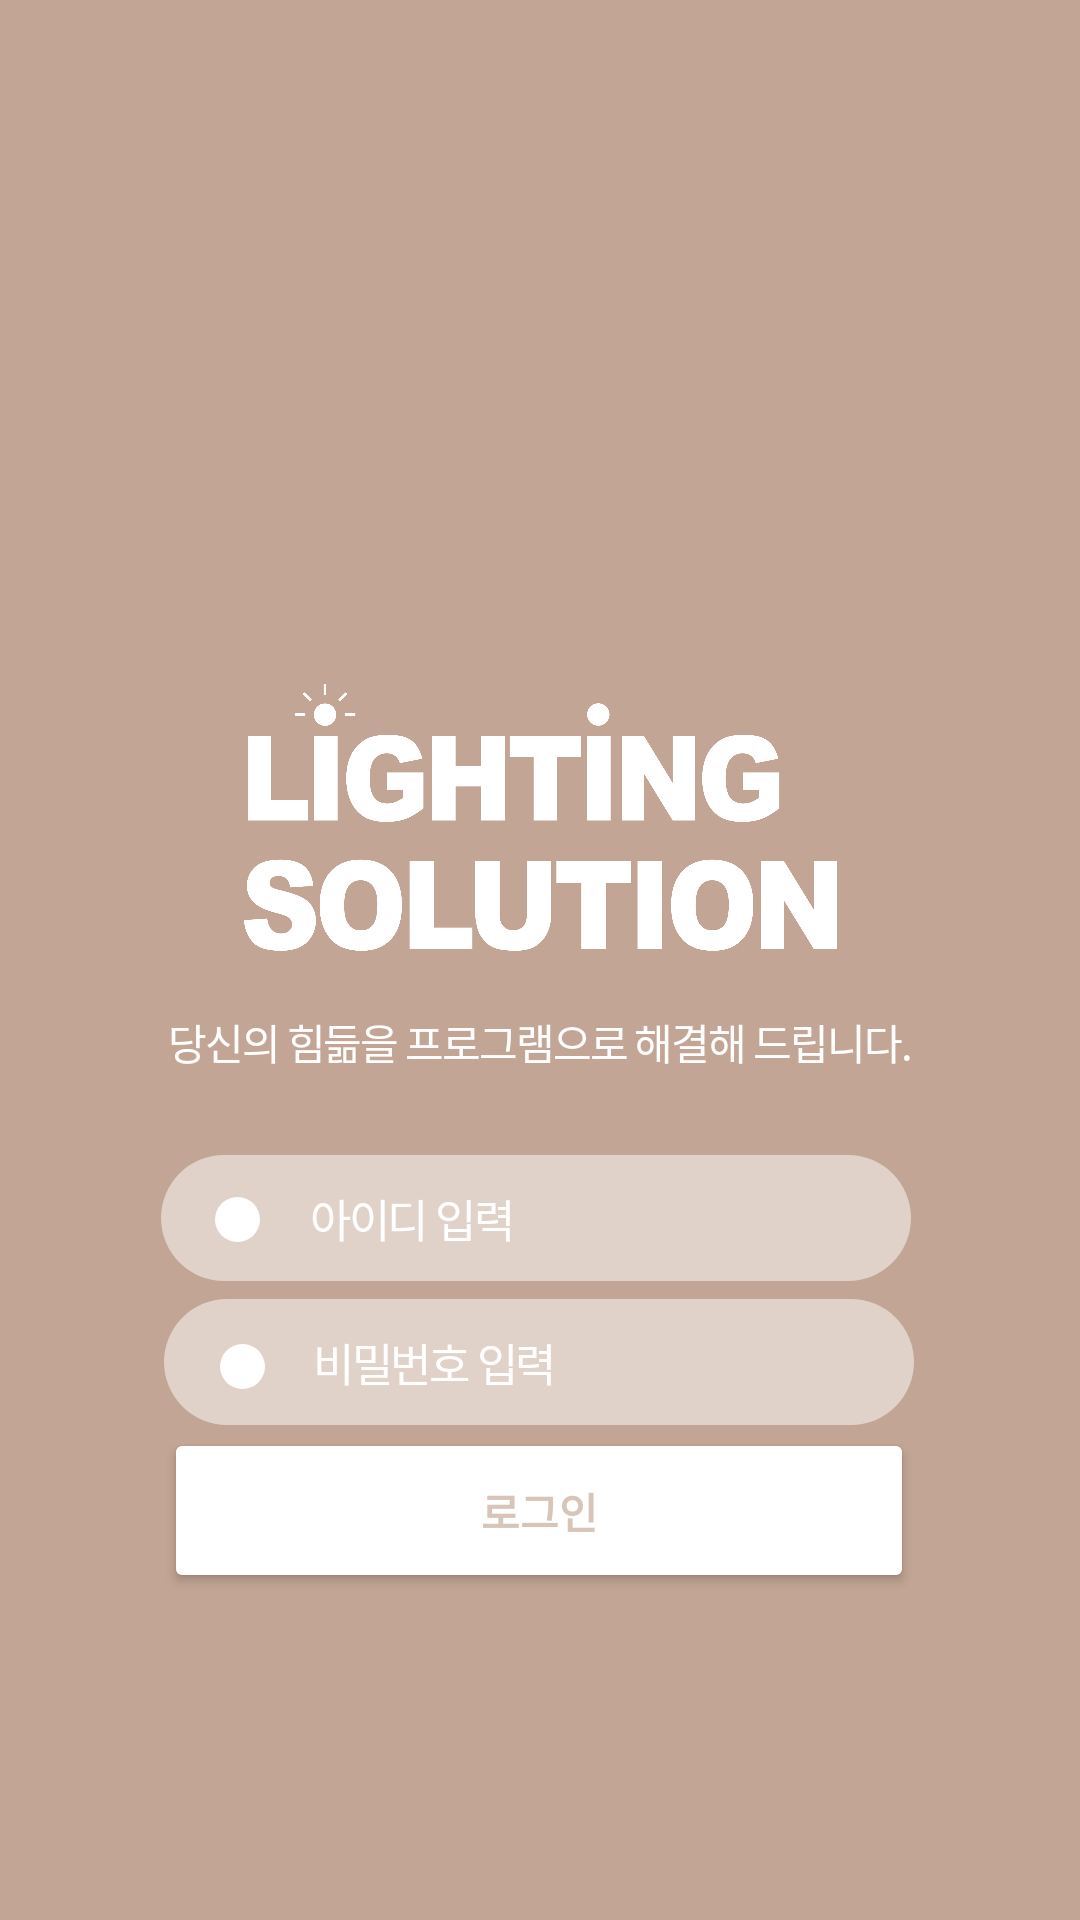

Here is an Android app screen rendered from its layout file. Give the layout XML and the strings, colors and styles it references.
<!-- AndroidManifest.xml: application theme Theme.ls_m_v1 -->
<!-- res/layout/activity_login.xml -->
<?xml version="1.0" encoding="utf-8"?>
<androidx.constraintlayout.widget.ConstraintLayout xmlns:android="http://schemas.android.com/apk/res/android"
    xmlns:app="http://schemas.android.com/apk/res-auto"
    android:layout_width="match_parent"
    android:layout_height="match_parent"
    android:background="@color/sand">


    <ImageView
        android:id="@+id/imageView2"
        android:layout_width="227dp"
        android:layout_height="89dp"
        android:layout_marginTop="228dp"
        app:layout_constraintEnd_toEndOf="parent"
        app:layout_constraintHorizontal_bias="0.5"
        app:layout_constraintStart_toStartOf="parent"
        app:layout_constraintTop_toTopOf="parent"
        app:srcCompat="@drawable/lightingsolution" />

    <TextView
        android:id="@+id/textView2"
        android:layout_width="wrap_content"
        android:layout_height="wrap_content"
        android:layout_marginStart="74dp"
        android:layout_marginTop="20dp"
        android:layout_marginEnd="74dp"
        android:letterSpacing="-0.05"
        android:text="당신의 힘듦을 프로그램으로 해결해 드립니다."
        android:textColor="@color/white"
        app:layout_constraintEnd_toEndOf="parent"
        app:layout_constraintHorizontal_bias="0.5"
        app:layout_constraintStart_toStartOf="parent"
        app:layout_constraintTop_toBottomOf="@+id/imageView2" />

    <EditText
        android:id="@+id/userPassword"
        android:layout_width="250dp"
        android:layout_height="wrap_content"
        android:layout_marginTop="6dp"
        android:background="@drawable/logintest_background"
        android:ems="10"
        android:hint="비밀번호 입력"
        android:letterSpacing="-0.05"
        android:inputType="textPassword"
        android:textColorHint="@color/white"
        android:textColor="@color/white"
        android:textSize="15sp"
        app:layout_constraintEnd_toEndOf="parent"
        app:layout_constraintHorizontal_bias="0.496"
        app:layout_constraintStart_toStartOf="parent"
        app:layout_constraintTop_toBottomOf="@+id/userID" />

    <ImageView
        android:id="@+id/imageView3"
        android:layout_width="wrap_content"
        android:layout_height="wrap_content"
        app:layout_constraintBottom_toBottomOf="@+id/userID"
        app:layout_constraintEnd_toEndOf="@+id/userID"
        app:layout_constraintHorizontal_bias="0.076"
        app:layout_constraintStart_toStartOf="@+id/userID"
        app:layout_constraintTop_toTopOf="@+id/userID"
        app:layout_constraintVertical_bias="0.518"
        app:srcCompat="@drawable/circle_background" />

    <EditText
        android:id="@+id/userID"
        android:layout_width="250dp"
        android:layout_height="wrap_content"
        android:layout_marginStart="79dp"
        android:layout_marginTop="68dp"
        android:layout_marginEnd="82dp"
        android:background="@drawable/logintest_background"
        android:ems="10"
        android:hint="아이디 입력"
        android:letterSpacing="-0.05"
        android:textColor="@color/white"
        android:textColorHint="@color/white"
        android:textSize="15sp"
        app:layout_constraintEnd_toEndOf="parent"
        app:layout_constraintStart_toStartOf="parent"
        app:layout_constraintTop_toBottomOf="@+id/imageView2" />

    <Button
        android:id="@+id/loginButton"
        android:layout_width="250dp"
        android:layout_height="55dp"
        android:layout_marginTop="1dp"
        android:backgroundTint="@color/white"
        android:text="로그인"
        android:inputType="textEmailAddress"
        android:textColor="@color/beige"
        android:textSize="14sp"
        android:textStyle="bold"
        app:cornerRadius="30dp"
        app:layout_constraintEnd_toEndOf="parent"
        app:layout_constraintHorizontal_bias="0.498"
        app:layout_constraintStart_toStartOf="parent"
        app:layout_constraintTop_toBottomOf="@+id/userPassword" />

    <ImageView
        android:id="@+id/imageView5"
        android:layout_width="wrap_content"
        android:layout_height="wrap_content"
        app:layout_constraintBottom_toBottomOf="@+id/userPassword"
        app:layout_constraintEnd_toEndOf="@+id/userPassword"
        app:layout_constraintHorizontal_bias="0.08"
        app:layout_constraintStart_toStartOf="@+id/userPassword"
        app:layout_constraintTop_toTopOf="@+id/userPassword"
        app:layout_constraintVertical_bias="0.555"
        app:srcCompat="@drawable/circle_background" />

</androidx.constraintlayout.widget.ConstraintLayout>
<!-- resources referenced by this layout -->
<resources>
  <color name="beige">#d7c5b9</color>
  <color name="sand">#c2a594</color>
  <color name="white">#FFFFFFFF</color>
  <!-- drawable circle_background (drawable) -->
  <?xml version="1.0" encoding="utf-8"?>
  <shape xmlns:android="http://schemas.android.com/apk/res/android">
      <solid android:color="#FFFFFF"/>
      <size android:width="15dp"
          android:height="15dp"/>
      <corners android:radius="20dp"/>
  </shape>
  <!-- drawable lightingsolution: png bitmap (drawable, 77855 bytes) -->
  <!-- drawable logintest_background (drawable) -->
  <?xml version="1.0" encoding="utf-8"?>
  <shape xmlns:android="http://schemas.android.com/apk/res/android">
      <solid android:color="#80ffffff"/>
      <corners android:radius="30dp"/>
      <padding
          android:left="50dp"
          android:top="10dp"
          android:right="10dp"
          android:bottom="10dp"
          />
  </shape>
  <style name="Theme.ls_m_v1" parent="Base.Theme.ls_m_v1" />
  <style name="Base.Theme.ls_m_v1" parent="Theme.Material3.DayNight.NoActionBar">
          
          
          <item name="android:windowLightStatusBar">false</item>
          <item name="android:statusBarColor">@color/sand</item>
      </style>
</resources>
